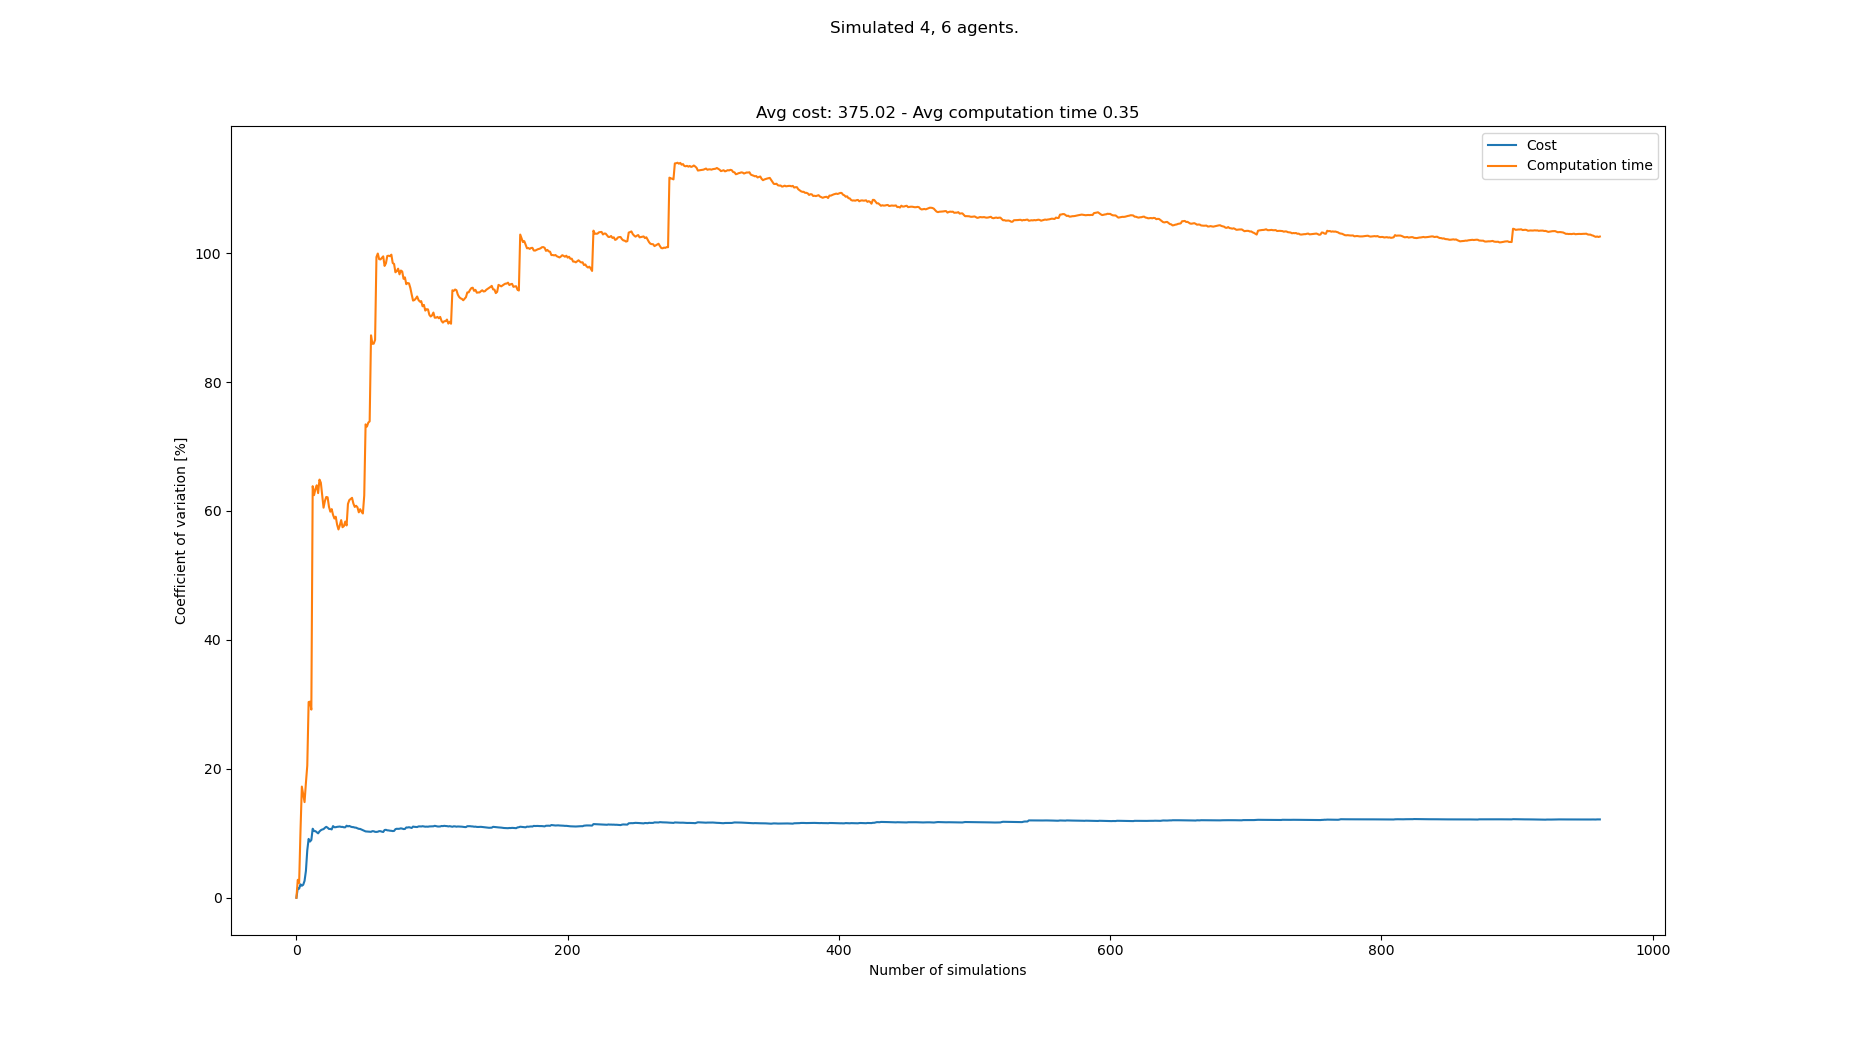

Data behind this chart, as committed beside it:
starts, goals, Cost, Cost_var, Cost_mean, Cost_std, Computation time, Computation time_var, Computation time_mean, Computation time_std
[(3, 0), (1, 0), (0, 0), (6, 0), (7, 21)…, [(1, 21), (4, 21), (6, 21), (0, 21), (7,…, 330, 0.0, 330.0, 0.0, 0.1285, 0.0, 0.1285, 0.0
[(1, 0), (4, 0), (0, 0), (2, 0), (7, 21)…, [(1, 21), (2, 21), (3, 21), (5, 21), (7,…, 340, 1.493, 335.0, 5.0, 0.1358, 2.784, 0.1321, 0.003678
[(7, 0), (1, 0), (0, 0), (4, 0), (0, 21)…, [(3, 21), (0, 21), (5, 21), (6, 21), (0,…, 340, 1.4, 336.7, 4.714, 0.1317, 2.281, 0.132, 0.00301
[(7, 0), (2, 0), (5, 0), (8, 0), (2, 21)…, [(4, 21), (3, 21), (2, 21), (7, 21), (2,…, 350, 2.08, 340.0, 7.071, 0.165, 10.36, 0.1402, 0.01452
[(6, 0), (8, 0), (1, 0), (4, 0), (3, 21)…, [(6, 21), (2, 21), (7, 21), (3, 21), (2,…, 340, 1.86, 340.0, 6.325, 0.197, 17.25, 0.1516, 0.02614
[(3, 0), (5, 0), (4, 0), (1, 0), (5, 21)…, [(2, 21), (6, 21), (4, 21), (8, 21), (1,…, 350, 2.011, 341.7, 6.872, 0.1699, 16.05, 0.1546, 0.02482
[(1, 0), (8, 0), (6, 0), (3, 0), (8, 21)…, [(0, 21), (4, 21), (2, 21), (7, 21), (3,…, 360, 2.624, 344.3, 9.035, 0.1596, 14.84, 0.1553, 0.02305
[(2, 0), (6, 0), (0, 0), (7, 0), (5, 21)…, [(3, 21), (4, 21), (7, 21), (5, 21), (7,…, 380, 4.164, 348.8, 14.52, 0.214, 17.82, 0.1627, 0.02899
[(5, 0), (8, 0), (1, 0), (3, 0), (8, 21)…, [(8, 21), (3, 21), (6, 21), (1, 21), (0,…, 420, 7.359, 356.7, 26.25, 0.2318, 20.5, 0.1704, 0.03492
[(7, 0), (8, 0), (5, 0), (4, 0), (1, 21)…, [(4, 21), (3, 21), (7, 21), (6, 21), (1,…, 430, 9.128, 364.0, 33.23, 0.3222, 30.36, 0.1855, 0.05633
[(4, 0), (3, 0), (0, 0), (2, 0), (8, 21)…, [(4, 21), (2, 21), (0, 21), (5, 21), (3,…, 360, 8.718, 363.6, 31.7, 0.1411, 30.42, 0.1815, 0.05521
[(0, 0), (1, 0), (7, 0), (5, 0), (7, 21)…, [(5, 21), (8, 21), (1, 21), (4, 21), (6,…, 410, 8.965, 367.5, 32.95, 0.177, 29.19, 0.1811, 0.05287
[(7, 0), (4, 0), (1, 0), (6, 0), (2, 21)…, [(1, 21), (3, 21), (4, 21), (2, 21), (6,…, 460, 10.71, 374.6, 40.12, 0.6692, 63.85, 0.2187, 0.1396
[(6, 0), (2, 0), (7, 0), (1, 0), (2, 21)…, [(5, 21), (7, 21), (1, 21), (0, 21), (4,…, 390, 10.34, 375.7, 38.86, 0.4457, 62.45, 0.2349, 0.1467
[(8, 0), (0, 0), (7, 0), (5, 0), (1, 21)…, [(4, 21), (6, 21), (2, 21), (0, 21), (5,…, 340, 10.34, 373.3, 38.59, 0.1257, 63.41, 0.2276, 0.1443
[(3, 0), (1, 0), (4, 0), (5, 0), (7, 21)…, [(5, 21), (6, 21), (4, 21), (3, 21), (4,…, 350, 10.16, 371.9, 37.79, 0.1297, 63.99, 0.2215, 0.1417
[(5, 0), (0, 0), (4, 0), (2, 0), (0, 21)…, [(0, 21), (1, 21), (8, 21), (2, 21), (1,…, 350, 9.989, 370.6, 37.02, 0.1865, 62.77, 0.2194, 0.1377
[(7, 0), (5, 0), (6, 0), (1, 0), (7, 21)…, [(3, 21), (7, 21), (0, 21), (6, 21), (1,…, 430, 10.29, 373.9, 38.46, 0.5559, 64.87, 0.2381, 0.1545
[(5, 0), (1, 0), (0, 0), (2, 0), (4, 21)…, [(3, 21), (0, 21), (6, 21), (2, 21), (3,…, 430, 10.48, 376.8, 39.48, 0.518, 64.39, 0.2529, 0.1628
[(3, 0), (1, 0), (2, 0), (4, 0), (0, 21)…, [(0, 21), (4, 21), (5, 21), (3, 21), (7,…, 430, 10.59, 379.5, 40.18, 0.4353, 62.45, 0.262, 0.1636
[(8, 0), (0, 0), (7, 0), (3, 0), (4, 21)…, [(7, 21), (6, 21), (1, 21), (8, 21), (2,…, 430, 10.65, 381.9, 40.66, 0.4142, 60.51, 0.2692, 0.1629
[(4, 0), (1, 0), (6, 0), (5, 0), (4, 21)…, [(2, 21), (3, 21), (8, 21), (1, 21), (0,…, 330, 10.85, 379.5, 41.17, 0.1299, 61.55, 0.2629, 0.1618
[(8, 0), (6, 0), (1, 0), (3, 0), (6, 21)…, [(0, 21), (8, 21), (1, 21), (5, 21), (4,…, 330, 11, 377.4, 41.52, 0.1413, 62.18, 0.2576, 0.1602
[(6, 0), (3, 0), (7, 0), (2, 0), (6, 21)…, [(7, 21), (1, 21), (4, 21), (3, 21), (7,…, 410, 10.87, 378.8, 41.16, 0.1702, 62.12, 0.254, 0.1578
[(6, 0), (8, 0), (1, 0), (2, 0), (3, 21)…, [(2, 21), (7, 21), (5, 21), (8, 21), (8,…, 370, 10.67, 378.4, 40.37, 0.4265, 60.66, 0.2609, 0.1582
[(4, 0), (1, 0), (0, 0), (8, 0), (3, 21)…, [(4, 21), (5, 21), (3, 21), (6, 21), (0,…, 340, 10.68, 376.9, 40.27, 0.222, 59.89, 0.2594, 0.1553
[(8, 0), (0, 0), (5, 0), (2, 0), (0, 21)…, [(3, 21), (8, 21), (2, 21), (7, 21), (2,…, 350, 10.6, 375.9, 39.84, 0.1477, 60.29, 0.2552, 0.1539
[(6, 0), (8, 0), (2, 0), (7, 0), (6, 21)…, [(4, 21), (1, 21), (7, 21), (5, 21), (7,…, 460, 11.11, 378.9, 42.12, 0.4659, 59.4, 0.2628, 0.1561
[(7, 0), (3, 0), (8, 0), (5, 0), (8, 21)…, [(8, 21), (5, 21), (2, 21), (7, 21), (0,…, 370, 10.94, 378.6, 41.42, 0.2153, 58.83, 0.2611, 0.1536
[(6, 0), (2, 0), (1, 0), (7, 0), (1, 21)…, [(0, 21), (8, 21), (5, 21), (1, 21), (2,…, 340, 10.95, 377.3, 41.31, 0.1546, 59.11, 0.2576, 0.1522
[(0, 0), (5, 0), (6, 0), (8, 0), (2, 21)…, [(0, 21), (1, 21), (3, 21), (5, 21), (2,…, 430, 11, 379, 41.69, 0.3092, 57.88, 0.2592, 0.15
[(7, 0), (1, 0), (4, 0), (8, 0), (7, 21)…, [(3, 21), (2, 21), (0, 21), (5, 21), (8,…, 430, 11.03, 380.6, 41.98, 0.2375, 57.14, 0.2586, 0.1477
[(7, 0), (8, 0), (6, 0), (5, 0), (1, 21)…, [(6, 21), (4, 21), (7, 21), (0, 21), (8,…, 340, 11.05, 379.4, 41.92, 0.13, 57.78, 0.2547, 0.1471
[(7, 0), (4, 0), (5, 0), (6, 0), (0, 21)…, [(6, 21), (8, 21), (5, 21), (2, 21), (6,…, 350, 10.99, 378.5, 41.6, 0.1167, 58.59, 0.2506, 0.1468
[(5, 0), (3, 0), (4, 0), (8, 0), (3, 21)…, [(1, 21), (4, 21), (5, 21), (2, 21), (4,…, 340, 10.99, 377.4, 41.5, 0.3595, 57.48, 0.2537, 0.1458
[(6, 0), (1, 0), (8, 0), (0, 0), (7, 21)…, [(0, 21), (7, 21), (5, 21), (2, 21), (3,…, 350, 10.93, 376.7, 41.16, 0.1554, 57.65, 0.251, 0.1447
[(7, 0), (6, 0), (8, 0), (3, 0), (4, 21)…, [(8, 21), (6, 21), (4, 21), (2, 21), (6,…, 340, 10.92, 375.7, 41.04, 0.1174, 58.36, 0.2474, 0.1444
[(6, 0), (7, 0), (1, 0), (2, 0), (0, 21)…, [(1, 21), (3, 21), (5, 21), (2, 21), (8,…, 450, 11.18, 377.6, 42.2, 0.4421, 57.75, 0.2525, 0.1458
[(3, 0), (1, 0), (0, 0), (5, 0), (6, 21)…, [(1, 21), (4, 21), (8, 21), (6, 21), (4,…, 360, 11.07, 377.2, 41.75, 0.7165, 61.1, 0.2644, 0.1616
[(2, 0), (4, 0), (5, 0), (3, 0), (5, 21)…, [(0, 21), (4, 21), (1, 21), (3, 21), (6,…, 330, 11.14, 376.0, 41.88, 0.1259, 61.69, 0.2609, 0.161
[(1, 0), (0, 0), (7, 0), (3, 0), (8, 21)…, [(7, 21), (0, 21), (8, 21), (2, 21), (2,…, 360, 11.03, 375.6, 41.44, 0.1559, 61.86, 0.2584, 0.1598
[(5, 0), (1, 0), (2, 0), (3, 0), (6, 21)…, [(5, 21), (1, 21), (7, 21), (2, 21), (5,…, 350, 10.97, 375.0, 41.13, 0.1525, 62.04, 0.2559, 0.1587
[(4, 0), (6, 0), (0, 0), (8, 0), (3, 21)…, [(1, 21), (3, 21), (8, 21), (7, 21), (5,…, 340, 10.95, 374.2, 40.99, 0.419, 61.16, 0.2596, 0.1588
[(5, 0), (1, 0), (0, 0), (2, 0), (5, 21)…, [(7, 21), (0, 21), (2, 21), (5, 21), (4,…, 350, 10.89, 373.6, 40.68, 0.2309, 60.63, 0.259, 0.157
[(4, 0), (5, 0), (2, 0), (8, 0), (7, 21)…, [(5, 21), (0, 21), (1, 21), (6, 21), (8,…, 340, 10.87, 372.9, 40.53, 0.1531, 60.81, 0.2566, 0.1561
[(0, 0), (7, 0), (1, 0), (6, 0), (2, 21)…, [(8, 21), (3, 21), (2, 21), (0, 21), (6,…, 360, 10.77, 372.6, 40.13, 0.1938, 60.57, 0.2553, 0.1546
[(1, 0), (0, 0), (8, 0), (4, 0), (0, 21)…, [(0, 21), (6, 21), (2, 21), (5, 21), (7,…, 400, 10.69, 373.2, 39.9, 0.2881, 59.79, 0.256, 0.1531
[(2, 0), (5, 0), (1, 0), (3, 0), (3, 21)…, [(5, 21), (1, 21), (8, 21), (4, 21), (3,…, 340, 10.68, 372.5, 39.76, 0.1231, 60.28, 0.2532, 0.1526
[(6, 0), (1, 0), (0, 0), (8, 0), (5, 21)…, [(8, 21), (7, 21), (5, 21), (3, 21), (8,…, 360, 10.58, 372.2, 39.4, 0.2141, 59.89, 0.2524, 0.1512
[(4, 0), (3, 0), (6, 0), (2, 0), (2, 21)…, [(5, 21), (4, 21), (3, 21), (8, 21), (4,…, 360, 10.49, 372.0, 39.04, 0.199, 59.62, 0.2513, 0.1498
[(4, 0), (8, 0), (7, 0), (2, 0), (7, 21)…, [(7, 21), (3, 21), (1, 21), (4, 21), (2,…, 370, 10.39, 372, 38.65, 0.7339, 62.4, 0.2608, 0.1627
[(7, 0), (1, 0), (8, 0), (4, 0), (1, 21)…, [(2, 21), (5, 21), (8, 21), (6, 21), (8,…, 380, 10.29, 372.1, 38.3, 1.177, 73.44, 0.2784, 0.2045
[(0, 0), (1, 0), (3, 0), (5, 0), (8, 21)…, [(2, 21), (6, 21), (5, 21), (8, 21), (5,…, 340, 10.28, 371.5, 38.19, 0.2186, 73.1, 0.2773, 0.2027
[(7, 0), (5, 0), (2, 0), (4, 0), (5, 21)…, [(6, 21), (1, 21), (8, 21), (3, 21), (2,…, 340, 10.26, 370.9, 38.07, 0.1087, 73.71, 0.2742, 0.2021
[(5, 0), (7, 0), (4, 0), (0, 0), (8, 21)…, [(1, 21), (5, 21), (0, 21), (2, 21), (6,…, 340, 10.25, 370.4, 37.95, 0.1493, 73.9, 0.2719, 0.2009
[(5, 0), (3, 0), (7, 0), (1, 0), (6, 21)…, [(8, 21), (0, 21), (2, 21), (3, 21), (8,…, 340, 10.23, 369.8, 37.82, 1.489, 87.25, 0.2936, 0.2562
[(5, 0), (6, 0), (2, 0), (3, 0), (5, 21)…, [(1, 21), (0, 21), (8, 21), (7, 21), (2,…, 430, 10.33, 370.9, 38.31, 0.475, 85.93, 0.2968, 0.2551
[(3, 0), (5, 0), (6, 0), (2, 0), (3, 21)…, [(3, 21), (8, 21), (7, 21), (1, 21), (3,…, 340, 10.31, 370.3, 38.19, 0.1756, 85.96, 0.2947, 0.2533
[(6, 0), (3, 0), (5, 0), (7, 0), (6, 21)…, [(2, 21), (8, 21), (3, 21), (6, 21), (2,…, 370, 10.22, 370.3, 37.87, 0.9361, 86.54, 0.3056, 0.2645
[(1, 0), (0, 0), (4, 0), (6, 0), (4, 21)…, [(4, 21), (3, 21), (2, 21), (8, 21), (5,…, 410, 10.21, 371.0, 37.89, 1.865, 99.4, 0.3316, 0.3296
... 883 more rows
